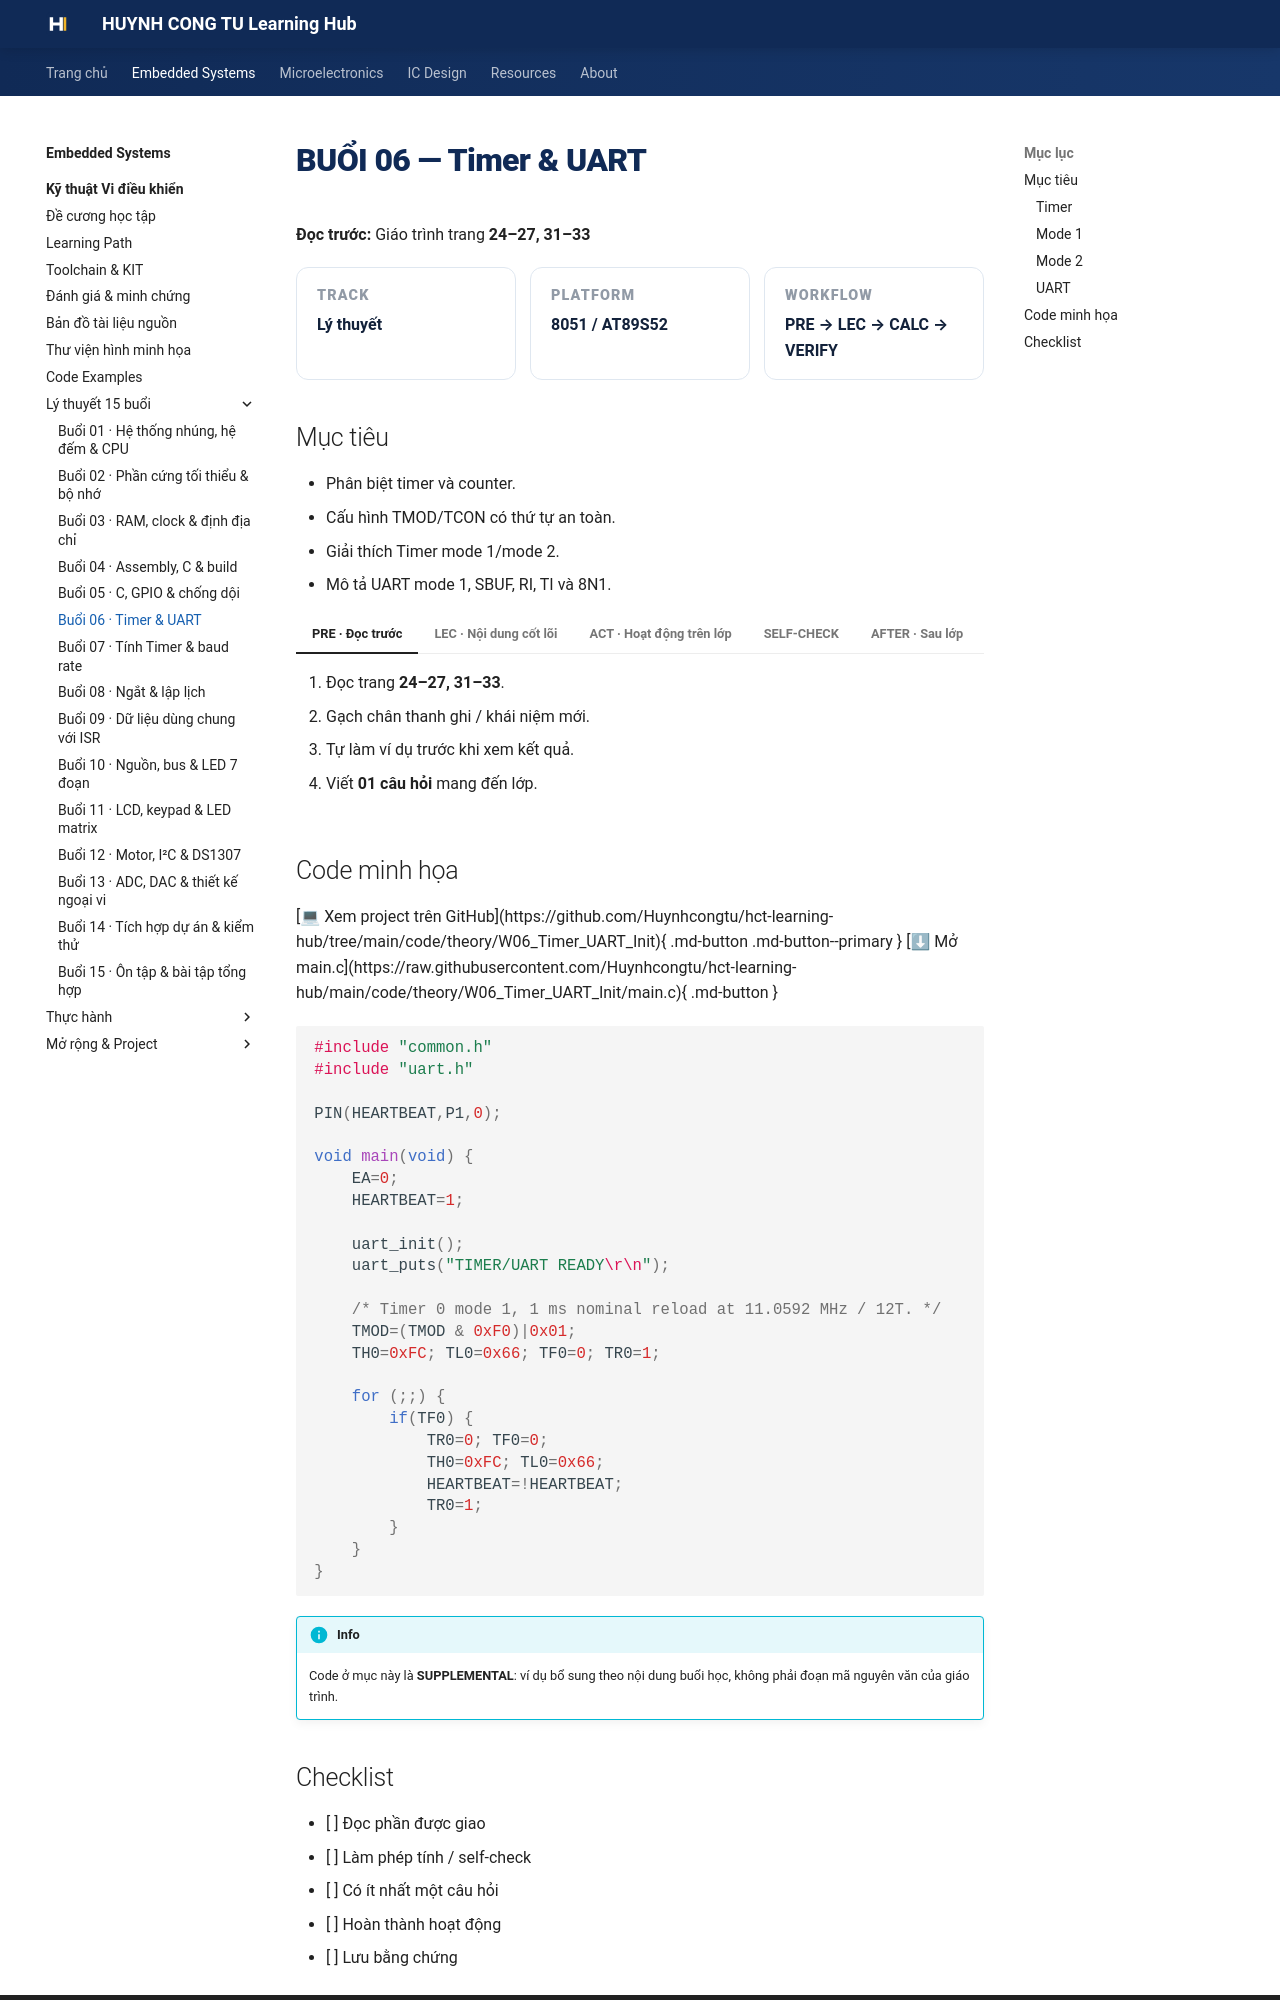

repository: Huynhcongtu/hct-learning-hub · page: courses/embedded-systems/microcontroller/weeks/week06/index.html · generator: mkdocs

# BUỔI 06 — Timer & UART

**Đọc trước:** Giáo trình trang **24–27, 31–33**

<div class="week-meta">
<div><small>Track</small><strong>Lý thuyết</strong></div>
<div><small>Platform</small><strong>8051 / AT89S52</strong></div>
<div><small>Workflow</small><strong>PRE → LEC → CALC → VERIFY</strong></div>
</div>

## Mục tiêu

- Phân biệt timer và counter.
- Cấu hình TMOD/TCON có thứ tự an toàn.
- Giải thích Timer mode 1/mode 2.
- Mô tả UART mode 1, SBUF, RI, TI và 8N1.

=== "PRE · Đọc trước"

    1. Đọc trang **24–27, 31–33**.
    2. Gạch chân thanh ghi / khái niệm mới.
    3. Tự làm ví dụ trước khi xem kết quả.
    4. Viết **01 câu hỏi** mang đến lớp.

=== "LEC · Nội dung cốt lõi"

    ### Timer
    Timer tăng theo nhịp nội; counter tăng theo xung ngoài. Cấu hình nên dừng timer, đặt mode, nạp giá trị, xóa cờ rồi mới chạy.

    ### Mode 1
    16 bit, phù hợp khoảng thời gian dài hơn.

    ### Mode 2
    8 bit auto-reload, phù hợp tick định kỳ và nguồn baud.

    ### UART
    Mode 1 thường dùng khung 8N1. TXD/RXD là mức logic UART, **không nối trực tiếp RS-232 điện áp cao**.

    <figure class="hct-figure">
      <a href="../../../../../assets/images/microcontroller/theory/fig10-timer-fc66-overflow.png" target="_blank" rel="noopener">
        <img src="../../../../../assets/images/microcontroller/theory/fig10-timer-fc66-overflow.png" alt="Timer bắt đầu từ FC66H" loading="lazy">
      </a>
      <figcaption>Hình 10. Timer bắt đầu từ FC66H và tràn sau 922 lần đếm.</figcaption>
    </figure>

    <figure class="hct-figure">
      <a href="../../../../../assets/images/microcontroller/theory/fig12-uart-8n1-a5.png" target="_blank" rel="noopener">
        <img src="../../../../../assets/images/microcontroller/theory/fig12-uart-8n1-a5.png" alt="Khung UART 8N1" loading="lazy">
      </a>
      <figcaption>Hình 12. Khung UART 8N1 của byte A5H.</figcaption>
    </figure>

=== "ACT · Hoạt động trên lớp"

    **Bài toán:** Vẽ timeline một chu kỳ Timer và một frame UART 8N1, chỉ ra điểm cần đo.

    Yêu cầu: ghi rõ giả thiết, đơn vị, sơ đồ/timeline và cách kiểm chứng.

=== "SELF-CHECK"

    1. Khác nhau giữa Timer mode 1 và mode 2?
    2. RI/TI được dùng cho việc gì?
    3. Vì sao UART logic 5 V không phải RS-232?

=== "AFTER · Sau lớp"

    - Hoàn thành engineering note ngắn.
    - Ghi điều đã hiểu, phép tính đã làm và câu hỏi còn vướng.
    - Nếu có mô phỏng, lưu ảnh có nhãn và đơn vị.
    - Không dùng số dự kiến thay số đo.
